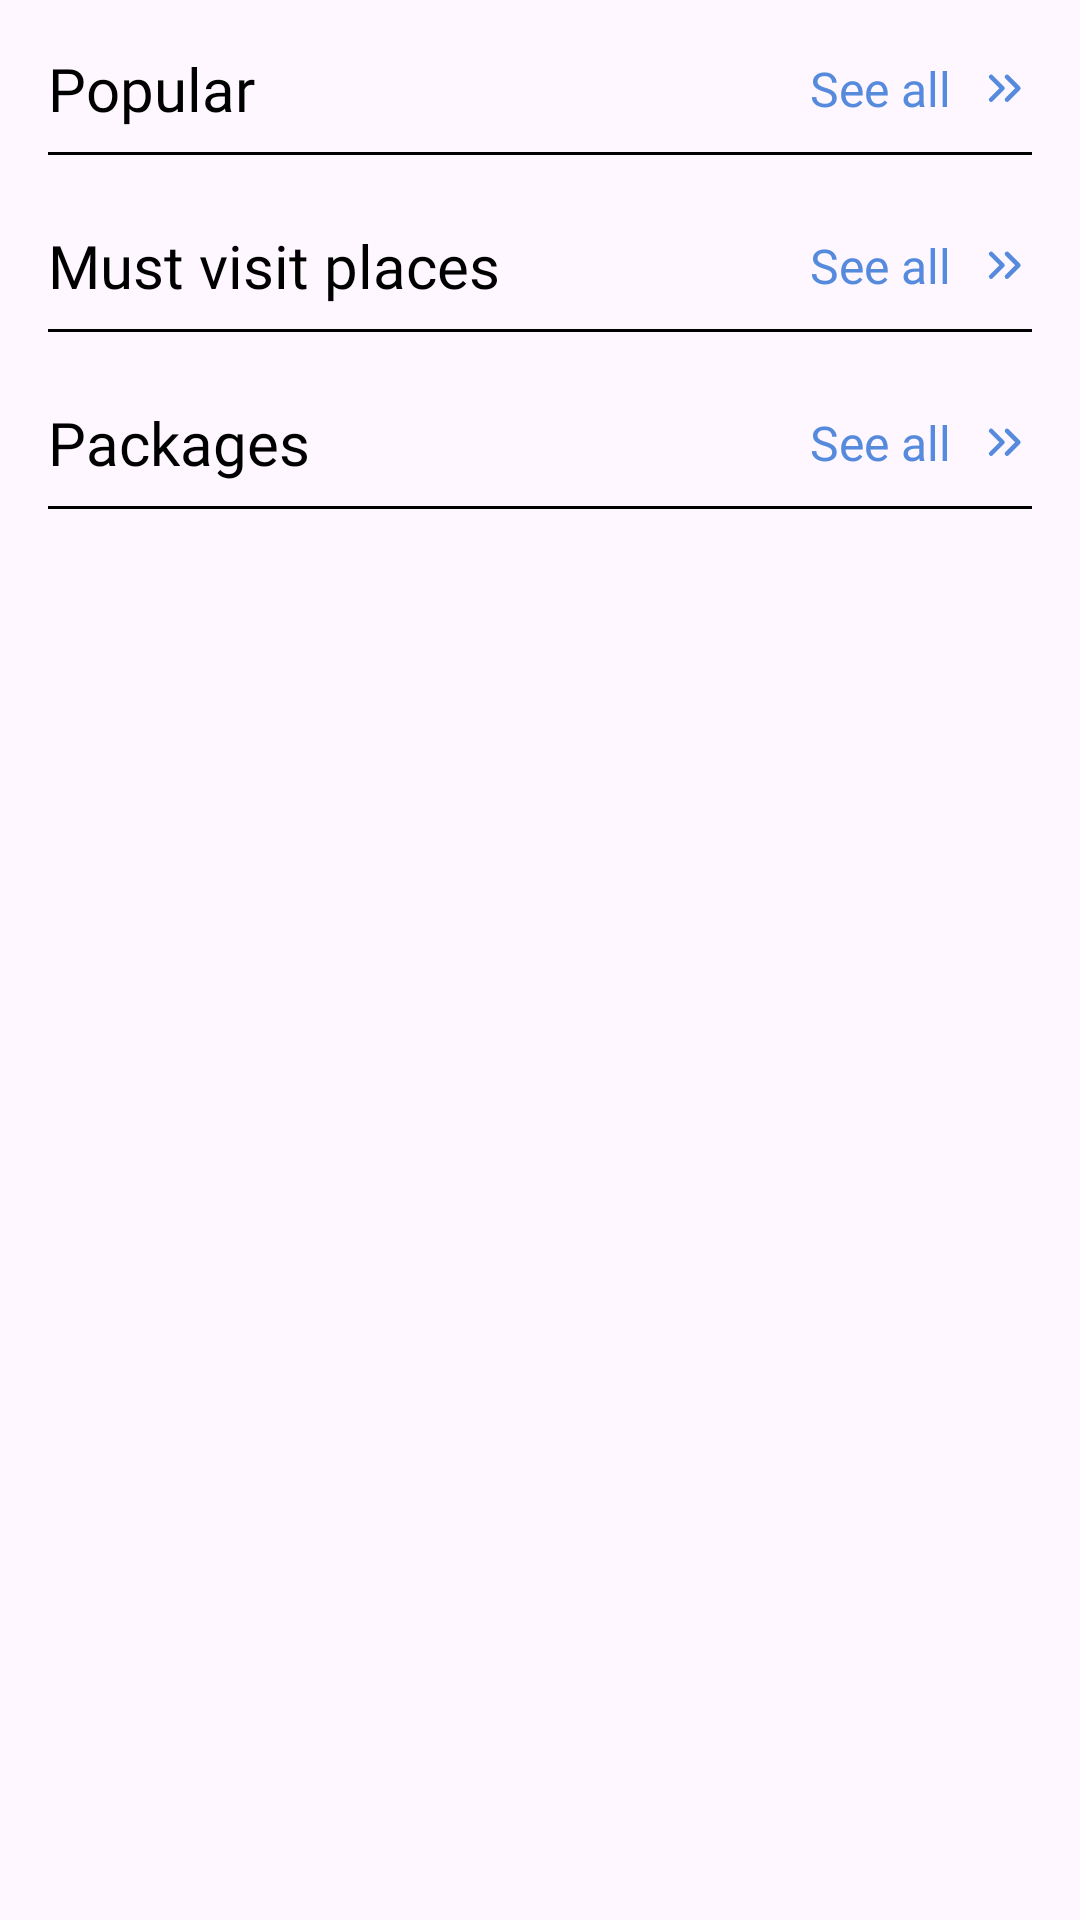

Reconstruct the res/layout file that produces this screen, plus the resources it refers to.
<!-- AndroidManifest.xml: application theme Theme.TravelApp -->
<!-- res/layout/fragment_main_page.xml -->
<?xml version="1.0" encoding="utf-8"?>
<androidx.core.widget.NestedScrollView xmlns:android="http://schemas.android.com/apk/res/android"
    xmlns:app="http://schemas.android.com/apk/res-auto"
    xmlns:tools="http://schemas.android.com/tools"
    android:layout_width="match_parent"
    android:layout_height="match_parent"
    android:paddingHorizontal="16dp"
    android:paddingBottom="70dp"
    tools:context=".presentation.view.main.MainPageFragment">

    <androidx.constraintlayout.widget.ConstraintLayout
        android:layout_width="match_parent"
        android:layout_height="match_parent">

        <TextView
            style="@style/CategoryStyle"
            android:id="@+id/text_popular"
            android:layout_width="wrap_content"
            android:layout_height="wrap_content"
            android:text="@string/popular"
            android:layout_marginTop="16dp"
            app:layout_constraintStart_toStartOf="parent"
            app:layout_constraintTop_toTopOf="parent" />

        <View
            android:layout_width="match_parent"
            android:layout_height="1dp"
            android:background="@color/black"
            app:layout_constraintBottom_toTopOf="@+id/rv_popular"
            app:layout_constraintTop_toBottomOf="@+id/text_popular" />

        <androidx.recyclerview.widget.RecyclerView
            android:id="@+id/rv_popular"
            android:layout_width="0dp"
            android:layout_marginTop="16dp"
            android:layout_height="wrap_content"
            app:layout_constraintEnd_toEndOf="parent"
            app:layout_constraintStart_toStartOf="parent"
            app:layout_constraintTop_toBottomOf="@+id/text_popular" />

        <TextView
            style="@style/CategoryStyle"
            android:id="@+id/text_must_visit_place"
            android:layout_width="wrap_content"
            android:layout_height="wrap_content"
            android:layout_marginTop="16dp"
            android:text="@string/must_visit_places"
            app:layout_constraintStart_toStartOf="@+id/rv_popular"
            app:layout_constraintTop_toBottomOf="@+id/rv_popular" />

        <View
            android:layout_width="match_parent"
            android:layout_height="1dp"
            android:background="@color/black"
            app:layout_constraintBottom_toTopOf="@+id/rv_must_visit"
            app:layout_constraintTop_toBottomOf="@+id/text_must_visit_place" />

        <androidx.recyclerview.widget.RecyclerView
            android:id="@+id/rv_must_visit"
            android:layout_width="0dp"
            android:layout_height="wrap_content"
            android:layout_marginTop="16dp"
            app:layout_constraintEnd_toEndOf="parent"
            app:layout_constraintStart_toStartOf="parent"
            app:layout_constraintTop_toBottomOf="@+id/text_must_visit_place" />

        <TextView
            style="@style/CategoryStyle"
            android:id="@+id/text_packages"
            android:layout_width="wrap_content"
            android:layout_height="wrap_content"
            android:layout_marginTop="16dp"
            android:text="@string/packages"
            app:layout_constraintStart_toStartOf="@+id/rv_must_visit"
            app:layout_constraintTop_toBottomOf="@+id/rv_must_visit" />

        <View
            android:layout_width="match_parent"
            android:layout_height="1dp"
            android:background="@color/black"
            app:layout_constraintBottom_toTopOf="@+id/rv_packages"
            app:layout_constraintTop_toBottomOf="@+id/text_packages" />

        <androidx.recyclerview.widget.RecyclerView
            android:id="@+id/rv_packages"
            android:layout_width="0dp"
            android:layout_height="wrap_content"
            android:layout_marginTop="16dp"
            app:layout_constraintEnd_toEndOf="parent"
            app:layout_constraintStart_toStartOf="parent"
            app:layout_constraintTop_toBottomOf="@+id/text_packages" />

        <TextView
            android:id="@+id/btn_see_all_popular"
            style="@style/SeeAllBtnStyle"
            android:layout_width="wrap_content"
            android:layout_height="48dp"
            android:layout_marginEnd="8dp"
            android:gravity="center"
            android:text="@string/see_all"
            app:layout_constraintBottom_toBottomOf="@+id/text_popular"
            app:layout_constraintEnd_toStartOf="@+id/img_all_popular"
            app:layout_constraintTop_toTopOf="@+id/text_popular" />

        <ImageView
            android:id="@+id/img_all_popular"
            android:layout_width="wrap_content"
            android:layout_height="wrap_content"
            android:src="@drawable/chevrons_right"
            app:layout_constraintBottom_toBottomOf="@+id/btn_see_all_popular"
            app:layout_constraintEnd_toEndOf="parent"
            app:layout_constraintTop_toTopOf="@+id/btn_see_all_popular" />

        <TextView
            android:id="@+id/btn_all_must_visit_places"
            style="@style/SeeAllBtnStyle"
            android:layout_width="wrap_content"
            android:layout_height="48dp"
            android:layout_marginEnd="8dp"
            android:gravity="center"
            android:text="@string/see_all"
            app:layout_constraintBottom_toBottomOf="@+id/text_must_visit_place"
            app:layout_constraintEnd_toStartOf="@+id/imageView3"
            app:layout_constraintTop_toTopOf="@+id/text_must_visit_place" />

        <ImageView
            android:id="@+id/imageView3"
            android:layout_width="wrap_content"
            android:layout_height="wrap_content"
            android:src="@drawable/chevrons_right"
            app:layout_constraintBottom_toBottomOf="@+id/btn_all_must_visit_places"
            app:layout_constraintEnd_toEndOf="parent"
            app:layout_constraintTop_toTopOf="@+id/btn_all_must_visit_places" />

        <TextView
            android:id="@+id/btn_all_packages"
            style="@style/SeeAllBtnStyle"
            android:layout_width="wrap_content"
            android:layout_height="48dp"
            android:layout_marginEnd="8dp"
            android:gravity="center"
            android:text="@string/see_all"
            app:layout_constraintBottom_toBottomOf="@+id/text_packages"
            app:layout_constraintEnd_toStartOf="@+id/imageView4"
            app:layout_constraintTop_toTopOf="@+id/text_packages" />

        <ImageView
            android:id="@+id/imageView4"
            android:layout_width="wrap_content"
            android:layout_height="wrap_content"
            android:src="@drawable/chevrons_right"
            app:layout_constraintBottom_toBottomOf="@+id/btn_all_packages"
            app:layout_constraintEnd_toEndOf="parent"
            app:layout_constraintTop_toTopOf="@+id/btn_all_packages" />

    </androidx.constraintlayout.widget.ConstraintLayout>
</androidx.core.widget.NestedScrollView>
<!-- resources referenced by this layout -->
<resources>
  <color name="black">#FF000000</color>
  <!-- drawable chevrons_right (drawable) -->
  <vector xmlns:android="http://schemas.android.com/apk/res/android"
      android:width="19dp"
      android:height="19dp"
      android:viewportWidth="19"
      android:viewportHeight="19">
    <path
        android:pathData="M10.672,12.87L14.458,9.084L10.672,5.299"
        android:strokeLineJoin="round"
        android:strokeWidth="1.51406"
        android:fillColor="#00000000"
        android:strokeColor="#558ADC"
        android:strokeLineCap="round"/>
    <path
        android:pathData="M5.373,12.87L9.158,9.084L5.373,5.299"
        android:strokeLineJoin="round"
        android:strokeWidth="1.51406"
        android:fillColor="#00000000"
        android:strokeColor="#558ADC"
        android:strokeLineCap="round"/>
  </vector>
  <string name="must_visit_places">Must visit places</string>
  <string name="packages">Packages</string>
  <string name="popular">Popular</string>
  <string name="see_all">See all</string>
  <style name="CategoryStyle">
          <item name="android:textColor">@color/black</item>
          <item name="android:fontFamily">@font/poppins_semibold</item>
          <item name="android:textSize">20sp</item>
      </style>
  <style name="SeeAllBtnStyle">
          <item name="android:textColor">@color/blue</item>
          <item name="android:fontFamily">@font/poppins</item>
          <item name="android:textSize">16sp</item>
      </style>
  <style name="Theme.TravelApp" parent="Base.Theme.TravelApp" />
  <color name="blue">#558ADC</color>
  <style name="Base.Theme.TravelApp" parent="Theme.Material3.DayNight.NoActionBar">
           <item name="colorPrimaryDark">@color/card_color</item>
      </style>
  <color name="card_color">#8073AAFF</color>
</resources>
